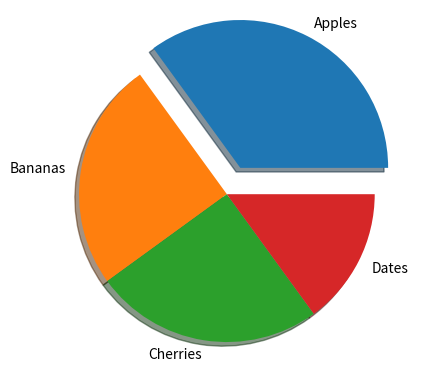

Write Python code to recreate this figure.
import matplotlib.pyplot as plt
import numpy as np

y = np.array([35, 25, 25, 15])
mylabels = ["Apples", "Bananas", "Cherries", "Dates"]
myexplode = [0.2, 0, 0, 0]

plt.pie(y, labels = mylabels, explode = myexplode, shadow = True)
plt.show()






#Shadow
#Add a shadow to the pie chart by setting the shadows parameter to True:
#
#Example
#Add a shadow:
